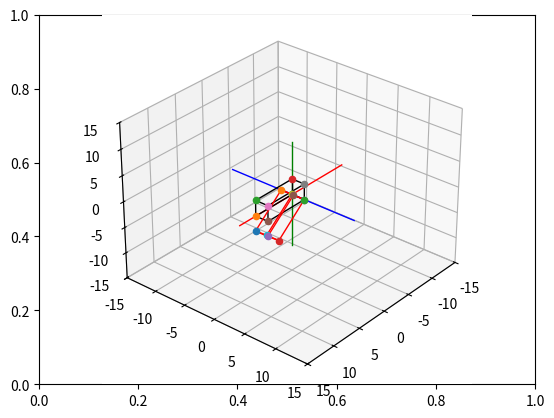

The matplotlib source for this figure:
# Import libraries and packages
import matplotlib.pyplot as plt
from mpl_toolkits import mplot3d
import numpy as np

# create the fig and ax objects to handle figure and axes of the fixed frame
fig,ax = plt.subplots()

# Use 3d view 
ax = plt.axes(projection = "3d")



def setaxis(x1, x2, y1, y2, z1, z2):
    # this function is used to fix the view to the values of input arguments
    # -----------------------------------------------------------------------
    # ARGUMENTS
    # x1, x2 -> numeric value
    # y1, y2 -> numeric value
    # y1, z2 -> numeric value
    # -----------------------------------------------------------------------
    ax.set_xlim3d(x1,x2)
    ax.set_ylim3d(y1,y2)
    ax.set_zlim3d(z1,z2)
    ax.view_init(elev=30, azim=40)


def fix_system(axis_length, linewidth=5):
    # Fix system function 
    # Plots a 3D centered at [x,y,z] = [0,0,0]
    # -------------------------------------------------------------------
    # Arguments 
    # axis_length -> used to specify the length of the axis, in this case
    #                all axes are of the same length
    # -------------------------------------------------------------------
    x = [-axis_length, axis_length]
    y = [-axis_length, axis_length] 
    z = [-axis_length, axis_length]
    zp = [0, 0]
    ax.plot3D(x, zp, zp, color='red', linewidth=linewidth)
    ax.plot3D(zp, y, zp, color='blue',linewidth=linewidth)
    ax.plot3D(zp, zp, z, color='green',linewidth=linewidth)
    

def sind(t):
    # sind function
    # Computes the sin() trigonometric function in degrees
    # ----------------------------------------------------------------------
    # Arguments
    # t -> Numeric, angle in degrees. 
    # ----------------------------------------------------------------------
    res = np.sin(t*np.pi/180)
    return res

def cosd(t):
    # sind function
    # Computes the cos() trigonometric function in degrees
    # ----------------------------------------------------------------------
    # Arguments
    # t -> Numeric, angle in degrees. 
    # ----------------------------------------------------------------------
    res = np.cos(t*np.pi/180)
    return res


def RotY(t):
    Ry = np.array(([cosd(t),0,sind(t)],[0,1,0],[-sind(t),0,cosd(t)]))
    return Ry

def drawVector(p_fin, p_init=[0,0,0], color='black',linewidth=1):
    deltaX = [p_init[0], p_fin[0]]
    deltaY = [p_init[1], p_fin[1]]
    deltaZ = [p_init[2], p_fin[2]]
    ax.plot3D(deltaX, deltaY, deltaZ,color=color, linewidth=linewidth)



def drawBox(p1, p2, p3, p4, p5, p6, p7, p8, color = 'black'):

    drawScatter(p1)
    drawScatter(p2)
    drawScatter(p3)
    drawScatter(p4)
    drawScatter(p5)
    drawScatter(p6)
    drawScatter(p7)
    drawScatter(p8)

    drawVector(p1,p2,color = color)
    drawVector(p2,p3,color = color)
    drawVector(p3,p4,color = color)
    drawVector(p4,p1,color = color)
    drawVector(p5,p6,color = color)
    drawVector(p6,p7,color = color)
    drawVector(p7,p8,color = color)
    drawVector(p8,p5,color = color)
    drawVector(p4,p8,color = color)
    drawVector(p1,p5,color = color)
    drawVector(p3,p7,color = color)
    drawVector(p2,p6,color = color)


def drawScatter(point,color='black',marker='o'):
    ax.scatter(point[0],point[1],point[2],marker='o')

def rotate_box(p1,p2,p3,p4,p5,p6,p7,p8,axis='z', angle = 0):
    rotation_matrix = 0
    if axis=='x':
        pass
    if axis=='y':
        rotation_matrix = RotY(angle)
    if axis=='z':
        pass

    p1_rot = rotation_matrix.dot(p1)
    p2_rot = rotation_matrix.dot(p2)
    p3_rot = rotation_matrix.dot(p3)
    p4_rot = rotation_matrix.dot(p4)
    p5_rot = rotation_matrix.dot(p5)
    p6_rot = rotation_matrix.dot(p6)
    p7_rot = rotation_matrix.dot(p7)
    p8_rot = rotation_matrix.dot(p8)

    return [p1_rot,p2_rot, p3_rot, p4_rot, p5_rot, p6_rot, p7_rot, p8_rot]



    
# Set the view 
setaxis(-15,15,-15,15,-15,15)

# plot the axis
fix_system(10,1)

p1_init = [0,0,0]
p2_init = [7,0,0]
p3_init = [7,0,3]
p4_init = [0,0,3]
p5_init = [0,2,0]
p6_init = [7,2,0]
p7_init = [7,2,3]
p8_init = [0,2,3]


drawBox(p1_init, p2_init, p3_init, p4_init,
        p5_init, p6_init, p7_init, p8_init)

[p1_rot, p2_rot, p3_rot, p4_rot, p5_rot, p6_rot, p7_rot, p8_rot] = rotate_box(p1_init, p2_init, p3_init, p4_init,
        p5_init, p6_init, p7_init, p8_init,axis='y', angle = 45)


drawBox(p1_rot, p2_rot, p3_rot, p4_rot, p5_rot, p6_rot, p7_rot, p8_rot,color='red')








# show image.
plt.draw()
plt.show()
